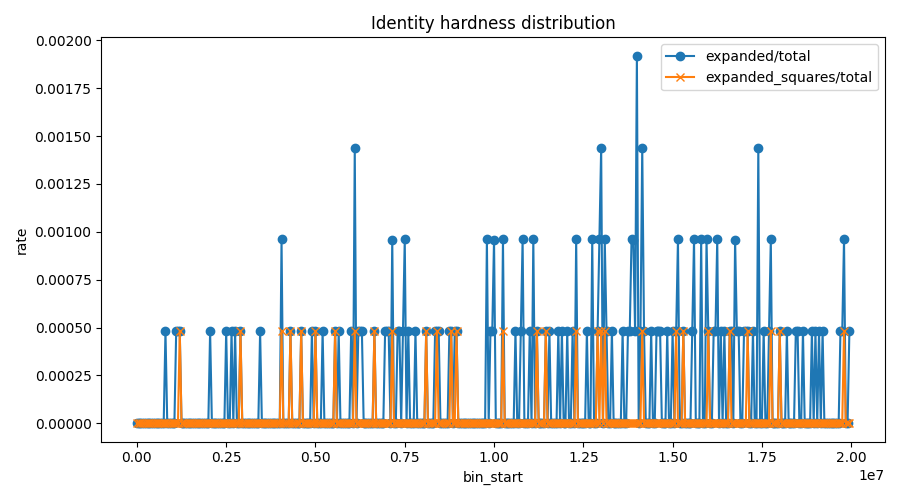

The data file committed next to this chart (first rows):
bin_start, bin_end, total, fast, expanded, solver_fallback, expanded_rate, prime_total, square_total, expanded_primes, expanded_squares, max_t_used, p95_t_used, max_window_used
2, 50001, 2083, 2083, 0, 0, 0.0, 5133, 222, 0, 0, 256, 37, 64
50002, 100001, 2083, 2083, 0, 0, 0.0, 4459, 93, 0, 0, 242, 44, 64
100002, 150001, 2084, 2084, 0, 0, 0.0, 4257, 71, 0, 0, 201, 49, 64
150002, 200001, 2083, 2083, 0, 0, 0.0, 4135, 60, 0, 0, 250, 45, 64
200002, 250001, 2083, 2083, 0, 0, 0.0, 4060, 53, 0, 0, 250, 58, 64
250002, 300001, 2084, 2084, 0, 0, 0.0, 3953, 47, 0, 0, 235, 55, 64
300002, 350001, 2083, 2083, 0, 0, 0.0, 3980, 44, 0, 0, 255, 63, 64
350002, 400001, 2083, 2083, 0, 0, 0.0, 3883, 41, 0, 0, 245, 58, 64
400002, 450001, 2084, 2084, 0, 0, 0.0, 3847, 38, 0, 0, 254, 61, 64
450002, 500001, 2083, 2083, 0, 0, 0.0, 3831, 37, 0, 0, 236, 65, 64
500002, 550001, 2083, 2083, 0, 0, 0.0, 3784, 34, 0, 0, 249, 75, 64
550002, 600001, 2084, 2084, 0, 0, 0.0, 3776, 33, 0, 0, 253, 65, 64
600002, 650001, 2083, 2083, 0, 0, 0.0, 3733, 32, 0, 0, 253, 75, 64
650002, 700001, 2083, 2083, 0, 0, 0.0, 3713, 30, 0, 0, 255, 69, 64
700002, 750001, 2084, 2084, 0, 0, 0.0, 3694, 30, 0, 0, 253, 77, 64
750002, 800001, 2083, 2083, 0, 0, 0.0, 3713, 28, 0, 0, 253, 75, 64
800002, 850001, 2083, 2082, 1, 0, 0.0004801, 3666, 27, 0, 0, 253, 77, 64
850002, 900001, 2084, 2084, 0, 0, 0.0, 3658, 27, 0, 0, 254, 75, 64
900002, 950001, 2083, 2083, 0, 0, 0.0, 3632, 26, 0, 0, 251, 65, 64
950002, 1000001, 2083, 2083, 0, 0, 0.0, 3591, 26, 0, 0, 256, 77, 64
1000002, 1050001, 2084, 2084, 0, 0, 0.0, 3636, 24, 0, 0, 253, 75, 64
1050002, 1100001, 2083, 2083, 0, 0, 0.0, 3580, 24, 0, 0, 253, 68, 64
1100002, 1150001, 2083, 2082, 1, 0, 0.0004801, 3588, 24, 0, 0, 253, 77, 64
1150002, 1200001, 2084, 2083, 1, 0, 0.0004798, 3636, 23, 1, 0, 303, 75, 64
1200002, 1250001, 2083, 2082, 1, 0, 0.0004801, 3531, 23, 0, 1, 367, 75, 64
1250002, 1300001, 2083, 2083, 0, 0, 0.0, 3552, 22, 0, 0, 255, 75, 64
1300002, 1350001, 2084, 2084, 0, 0, 0.0, 3524, 21, 0, 0, 253, 84, 64
1350002, 1400001, 2083, 2083, 0, 0, 0.0, 3581, 22, 0, 0, 251, 83, 64
1400002, 1450001, 2083, 2083, 0, 0, 0.0, 3504, 21, 0, 0, 253, 79, 64
1450002, 1500001, 2084, 2084, 0, 0, 0.0, 3525, 20, 0, 0, 253, 77, 64
1500002, 1550001, 2083, 2083, 0, 0, 0.0, 3508, 20, 0, 0, 256, 85, 64
1550002, 1600001, 2083, 2083, 0, 0, 0.0, 3464, 20, 0, 0, 253, 83, 64
1600002, 1650001, 2084, 2084, 0, 0, 0.0, 3508, 20, 0, 0, 253, 65, 64
1650002, 1700001, 2083, 2083, 0, 0, 0.0, 3506, 19, 0, 0, 250, 77, 64
1700002, 1750001, 2083, 2083, 0, 0, 0.0, 3467, 19, 0, 0, 253, 83, 64
1750002, 1800001, 2084, 2084, 0, 0, 0.0, 3464, 19, 0, 0, 253, 83, 64
1800002, 1850001, 2083, 2083, 0, 0, 0.0, 3470, 19, 0, 0, 253, 79, 64
1850002, 1900001, 2083, 2083, 0, 0, 0.0, 3487, 18, 0, 0, 253, 79, 64
1900002, 1950001, 2084, 2084, 0, 0, 0.0, 3473, 18, 0, 0, 251, 85, 64
1950002, 2000001, 2083, 2083, 0, 0, 0.0, 3431, 18, 0, 0, 247, 65, 64
2000002, 2050001, 2083, 2083, 0, 0, 0.0, 3449, 17, 0, 0, 253, 85, 64
2050002, 2100001, 2084, 2083, 1, 0, 0.0004798, 3424, 18, 0, 0, 253, 77, 64
2100002, 2150001, 2083, 2083, 0, 0, 0.0, 3444, 17, 0, 0, 253, 87, 64
2150002, 2200001, 2083, 2083, 0, 0, 0.0, 3412, 17, 0, 0, 248, 85, 64
2200002, 2250001, 2084, 2084, 0, 0, 0.0, 3419, 17, 0, 0, 247, 77, 64
2250002, 2300001, 2083, 2083, 0, 0, 0.0, 3430, 16, 0, 0, 253, 83, 64
2300002, 2350001, 2083, 2083, 0, 0, 0.0, 3363, 16, 0, 0, 253, 79, 64
2350002, 2400001, 2084, 2084, 0, 0, 0.0, 3429, 17, 0, 0, 254, 79, 64
2400002, 2450001, 2083, 2083, 0, 0, 0.0, 3381, 16, 0, 0, 253, 89, 64
2450002, 2500001, 2083, 2083, 0, 0, 0.0, 3388, 16, 0, 0, 254, 79, 64
2500002, 2550001, 2084, 2083, 1, 0, 0.0004798, 3391, 15, 0, 0, 253, 77, 64
2550002, 2600001, 2083, 2083, 0, 0, 0.0, 3417, 16, 0, 0, 247, 93, 64
2600002, 2650001, 2083, 2083, 0, 0, 0.0, 3376, 15, 0, 0, 253, 93, 64
2650002, 2700001, 2084, 2083, 1, 0, 0.0004798, 3389, 16, 0, 0, 247, 89, 64
2700002, 2750001, 2083, 2083, 0, 0, 0.0, 3348, 15, 0, 0, 251, 75, 64
2750002, 2800001, 2083, 2082, 1, 0, 0.0004801, 3370, 15, 0, 0, 253, 75, 64
2800002, 2850001, 2084, 2084, 0, 0, 0.0, 3426, 15, 0, 0, 247, 77, 64
2850002, 2900001, 2083, 2083, 0, 0, 0.0, 3320, 14, 0, 0, 253, 77, 64
2900002, 2950001, 2083, 2082, 1, 0, 0.0004801, 3345, 15, 0, 1, 569, 85, 64
2950002, 3000001, 2084, 2084, 0, 0, 0.0, 3362, 15, 0, 0, 253, 83, 64
... 340 more rows
